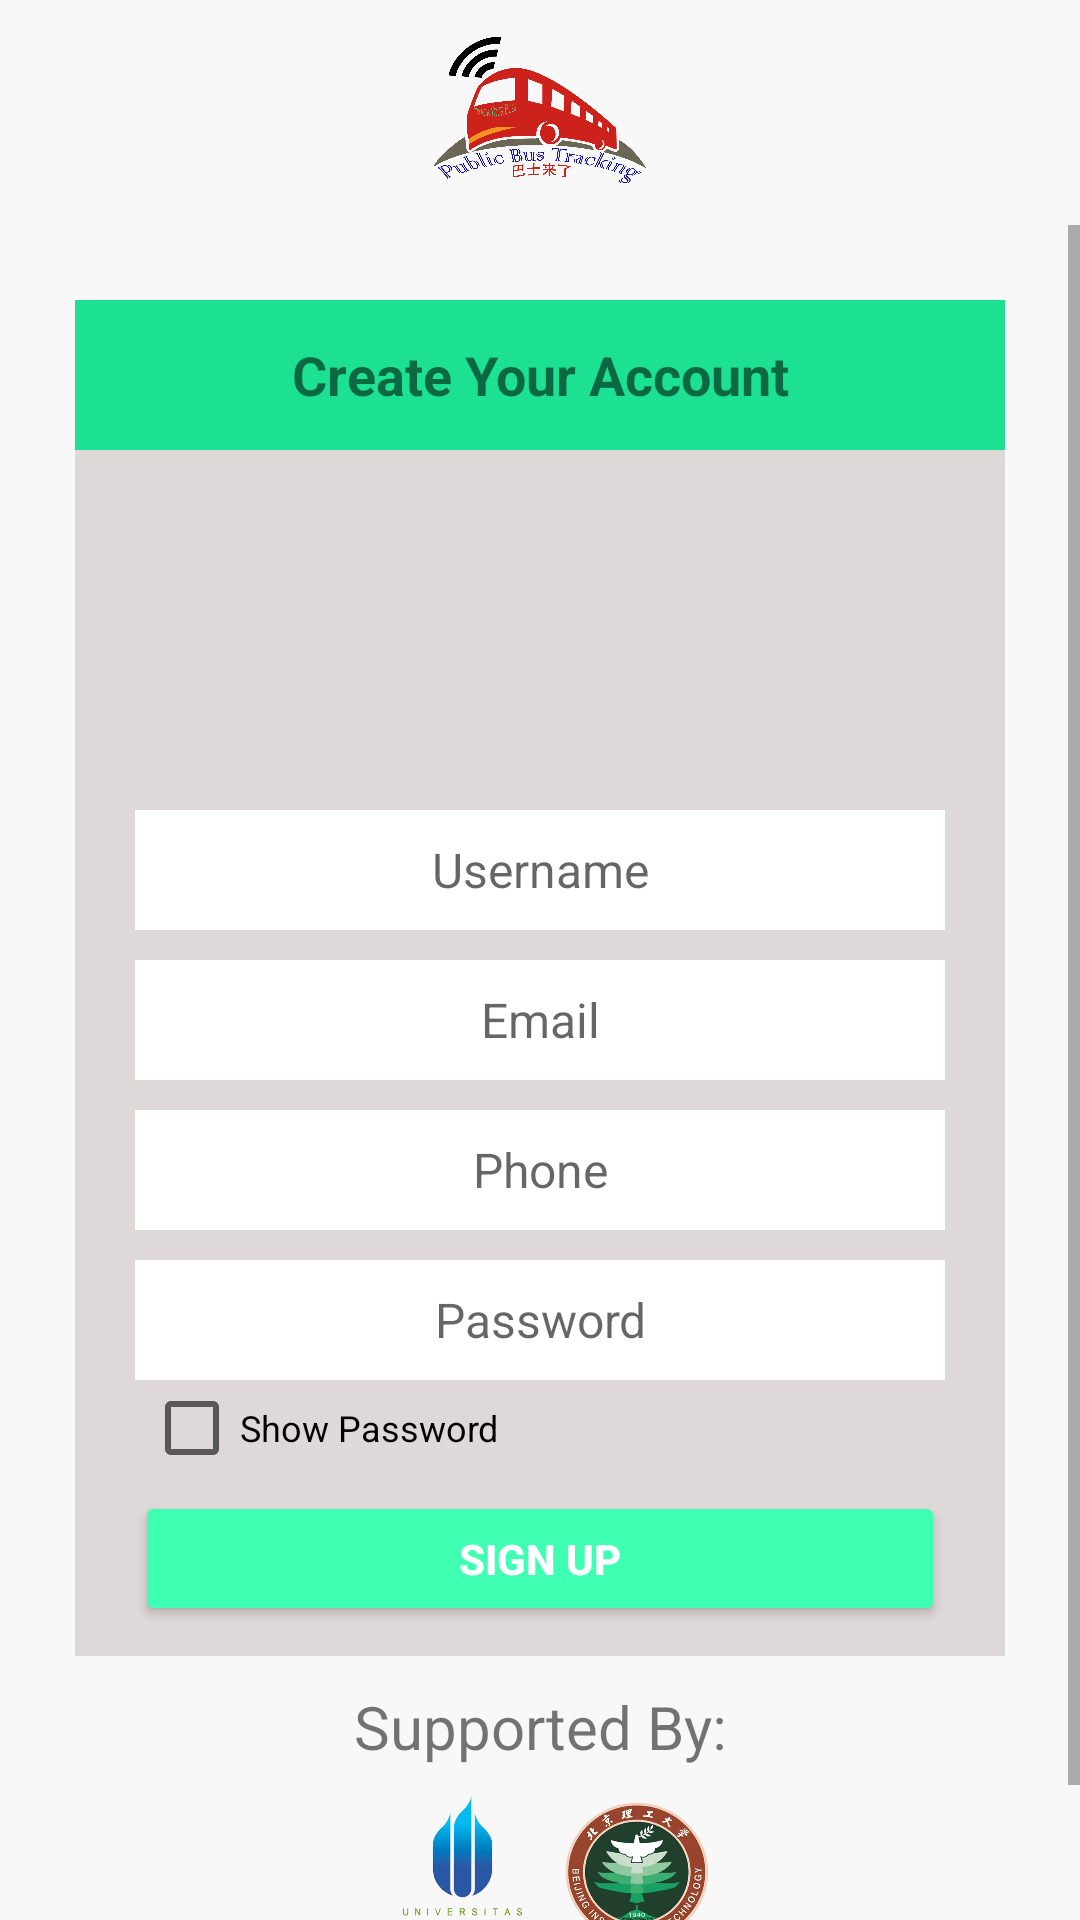

Produce the Android XML layout that renders to this screen, including the resource entries it uses.
<!-- AndroidManifest.xml: application theme AppTheme.NoActionBar -->
<!-- res/layout/activity_signup.xml -->
<?xml version="1.0" encoding="utf-8"?>

<LinearLayout xmlns:android="http://schemas.android.com/apk/res/android"
    xmlns:app="http://schemas.android.com/apk/res-auto"
    xmlns:tools="http://schemas.android.com/tools"
    android:layout_width="match_parent"
    android:layout_height="match_parent"
    android:background="#f9f8f8"
    android:orientation="vertical"
    tools:context="com.example.vikar.publicbustracking.activity.login">

    <LinearLayout
        android:id="@+id/rlToolbar"
        android:layout_width="match_parent"
        android:layout_height="75dp"
        android:orientation="horizontal">

        <RelativeLayout
            android:layout_width="match_parent"
            android:layout_height="75dp"
            android:orientation="horizontal">

            <ImageView
                android:id="@+id/imageView"
                android:layout_width="match_parent"
                android:layout_height="60dp"
                android:layout_gravity="center"
                android:layout_margin="10dp"
                android:scaleType="fitCenter"
                android:src="@drawable/pbt" />

        </RelativeLayout>
    </LinearLayout>

    <ScrollView
        android:layout_width="match_parent"
        android:layout_height="wrap_content">

        <LinearLayout
            android:layout_width="match_parent"
            android:layout_height="wrap_content"
            android:layout_margin="25dp"
            android:orientation="vertical">

            <LinearLayout
                android:layout_width="match_parent"
                android:layout_height="wrap_content"
                android:background="#dfd8d8"
                android:orientation="vertical">

                <TextView
                    android:layout_width="match_parent"
                    android:layout_height="50dp"
                    android:background="#1ce192"
                    android:gravity="center"
                    android:text="Create Your Account"
                    android:textSize="18dp"
                    android:textStyle="bold" />

                <ImageView
                    android:id="@+id/img_user"
                    android:layout_width="100dp"
                    android:layout_height="100dp"
                    android:layout_gravity="center_horizontal"
                    android:layout_marginTop="10dp"
                    android:scaleType="centerCrop"
                    android:src="@drawable/ic_photo_camera_black_24dp" />

                <EditText
                    android:id="@+id/txtusername"
                    android:layout_width="270dp"
                    android:layout_height="40dp"
                    android:layout_gravity="center"
                    android:layout_marginTop="10dp"
                    android:background="#fff"
                    android:hint="Username"
                    android:textAlignment="center"
                    android:textSize="16dp" />

                <EditText
                    android:id="@+id/txtemail"
                    android:layout_width="270dp"
                    android:layout_height="40dp"
                    android:layout_gravity="center"
                    android:layout_marginTop="10dp"
                    android:background="#fff"
                    android:hint="Email"
                    android:textAlignment="center"
                    android:textSize="16dp" />

                <EditText
                    android:id="@+id/txtphone"
                    android:layout_width="270dp"
                    android:layout_height="40dp"
                    android:layout_gravity="center"
                    android:layout_marginTop="10dp"
                    android:background="#fff"
                    android:hint="Phone"
                    android:textAlignment="center"
                    android:textSize="16dp"
                    android:inputType="number"/>

                <EditText
                    android:id="@+id/txtpassword"
                    android:layout_width="270dp"
                    android:layout_height="40dp"
                    android:layout_gravity="center"
                    android:layout_marginTop="10dp"
                    android:background="#fff"
                    android:hint="Password"
                    android:inputType="textPassword"
                    android:textAlignment="center"
                    android:textSize="16dp" />

                <CheckBox
                    android:id="@+id/showpass"
                    android:layout_width="wrap_content"
                    android:layout_height="wrap_content"
                    android:layout_marginLeft="23dp"
                    android:text="Show Password"
                    android:textSize="12dp" />

                <Button
                    android:id="@+id/btnlogin"
                    android:layout_width="270dp"
                    android:layout_height="45dp"
                    android:layout_gravity="center"
                    android:layout_marginBottom="10dp"
                    android:layout_marginTop="5dp"
                    android:backgroundTint="#3fffb2"
                    android:text="Sign Up"
                    android:textColor="#fff"
                    android:textStyle="bold"

                    />

            </LinearLayout>

            <TextView
                android:layout_width="match_parent"
                android:layout_height="wrap_content"
                android:text="Supported By:"
                android:textAlignment="center"
                android:textSize="20dp"
                android:layout_marginTop="10dp"/>

            <ImageView
                android:layout_width="130dp"
                android:layout_height="70dp"
                android:layout_gravity="center"
                android:scaleType="fitXY"
                android:src="@drawable/bit_mercu1"
                android:layout_marginBottom="30dp"/>
        </LinearLayout>
    </ScrollView>

</LinearLayout>
<!-- resources referenced by this layout -->
<resources>
  <!-- drawable bit_mercu1: png bitmap (drawable, 288626 bytes) -->
  <!-- drawable pbt: png bitmap (drawable, 112830 bytes) -->
  <style name="AppTheme.NoActionBar" parent="Theme.AppCompat.Light.NoActionBar">
          
          <item name="colorPrimary">@color/colorPrimary</item>
          <item name="colorPrimaryDark">@color/colorPrimaryDark</item>
          <item name="colorAccent">@color/colorAccent</item>
      </style>
  <color name="colorPrimary">#1ce192</color>
  <color name="colorPrimaryDark">#000</color>
  <color name="colorAccent">#FF4081</color>
</resources>
